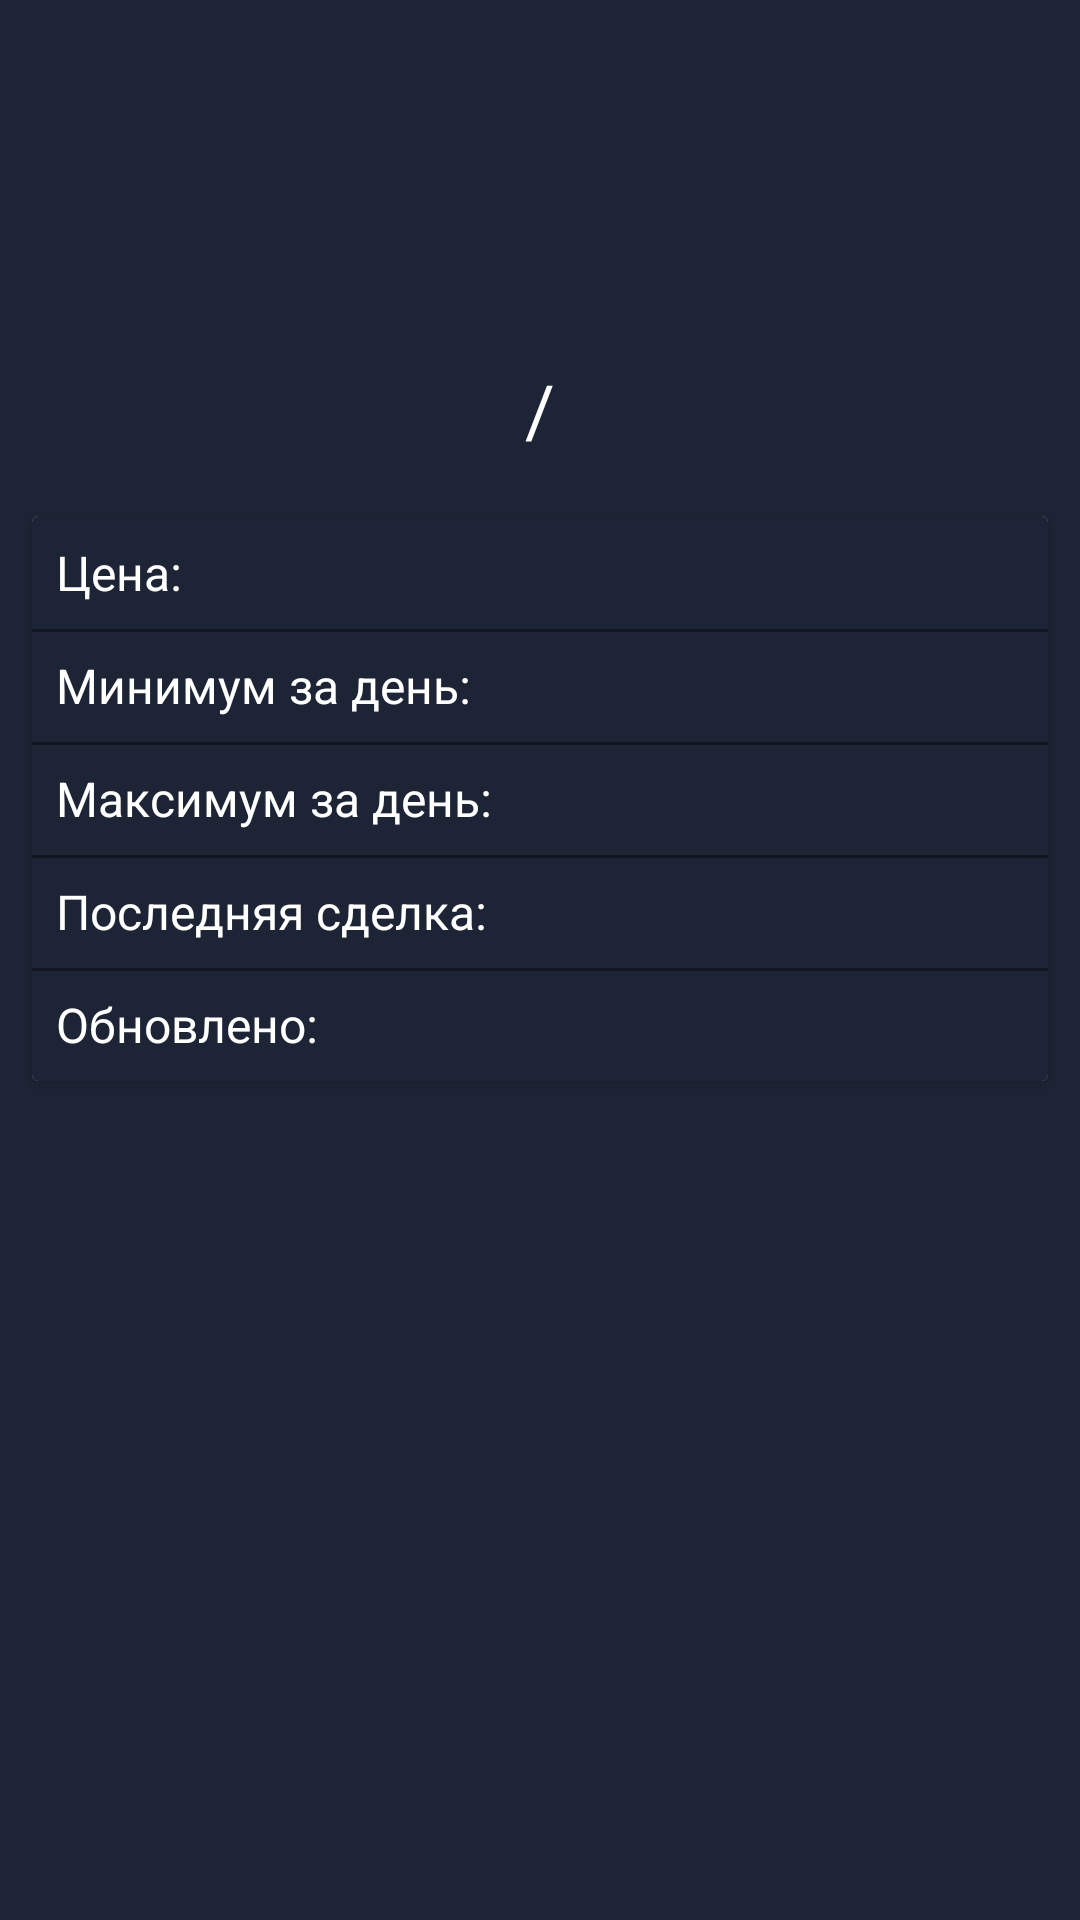

Produce the Android XML layout that renders to this screen, including the resource entries it uses.
<!-- AndroidManifest.xml: application theme Theme.CryptoLive -->
<!-- res/layout/fragment_coin_detail.xml -->
<?xml version="1.0" encoding="utf-8"?>
<ScrollView xmlns:android="http://schemas.android.com/apk/res/android"
    xmlns:app="http://schemas.android.com/apk/res-auto"
    xmlns:tools="http://schemas.android.com/tools"
    android:layout_width="match_parent"
    android:layout_height="match_parent"
    android:background="@color/dark_list_background"
    tools:context=".presentation.CoinDetailActivity">

    <androidx.constraintlayout.widget.ConstraintLayout
        android:layout_width="match_parent"
        android:layout_height="wrap_content">

        <ImageView
            android:id="@+id/ivLogoCoin"
            android:layout_width="80dp"
            android:layout_height="80dp"
            android:layout_margin="16dp"
            app:layout_constraintEnd_toEndOf="parent"
            app:layout_constraintStart_toStartOf="parent"
            app:layout_constraintTop_toTopOf="parent"
            tools:src="@mipmap/ic_launcher" />

        <TextView
            android:id="@+id/tvFromSymbol"
            android:layout_width="wrap_content"
            android:layout_height="wrap_content"
            android:textColor="@android:color/holo_purple"
            android:textSize="24sp"
            app:layout_constraintBottom_toBottomOf="@id/tvSlash"
            app:layout_constraintEnd_toStartOf="@id/tvSlash"
            app:layout_constraintTop_toTopOf="@id/tvSlash"
            tools:text="BTC" />

        <TextView
            android:id="@+id/tvSlash"
            android:layout_width="wrap_content"
            android:layout_height="wrap_content"
            android:layout_marginTop="16dp"
            android:padding="8dp"
            android:text="@string/slash"
            android:textColor="@color/white"
            android:textSize="24sp"
            app:layout_constraintEnd_toEndOf="parent"
            app:layout_constraintStart_toStartOf="parent"
            app:layout_constraintTop_toBottomOf="@id/ivLogoCoin" />

        <TextView
            android:id="@+id/tvToSymbol"
            android:layout_width="wrap_content"
            android:layout_height="wrap_content"
            android:textColor="@android:color/holo_blue_dark"
            android:textSize="24sp"
            app:layout_constraintBottom_toBottomOf="@id/tvSlash"
            app:layout_constraintStart_toEndOf="@id/tvSlash"
            app:layout_constraintTop_toTopOf="@id/tvSlash"
            tools:text="USD" />

        <androidx.cardview.widget.CardView
            android:layout_width="match_parent"
            android:layout_height="wrap_content"
            android:layout_margin="8dp"
            app:cardUseCompatPadding="true"
            app:layout_constraintTop_toBottomOf="@id/tvSlash">

            <androidx.constraintlayout.widget.ConstraintLayout
                android:layout_width="match_parent"
                android:layout_height="wrap_content"
                android:background="@color/dark_list_background"
                android:paddingTop="8dp"
                android:paddingBottom="8dp">

                <TextView
                    android:id="@+id/tvPriceLabel"
                    android:layout_width="wrap_content"
                    android:layout_height="wrap_content"
                    android:paddingStart="8dp"
                    android:paddingEnd="8dp"
                    android:text="@string/price_label"
                    android:textColor="@color/white"
                    android:textSize="16sp"
                    app:layout_constraintStart_toStartOf="parent"
                    app:layout_constraintTop_toTopOf="parent" />

                <TextView
                    android:id="@+id/tvPrice"
                    android:layout_width="wrap_content"
                    android:layout_height="wrap_content"
                    android:layout_marginStart="8dp"
                    android:textColor="@color/white"
                    android:textSize="16sp"
                    app:layout_constraintStart_toEndOf="@id/tvPriceLabel"
                    app:layout_constraintTop_toTopOf="parent"
                    tools:text="7352.5" />

                <View
                    android:layout_width="match_parent"
                    android:layout_height="1dp"
                    android:layout_marginTop="8dp"
                    android:background="#63000000"
                    app:layout_constraintTop_toBottomOf="@id/tvPriceLabel" />

                <TextView
                    android:id="@+id/tvMinPriceLabel"
                    android:layout_width="wrap_content"
                    android:layout_height="wrap_content"
                    android:layout_marginTop="16dp"
                    android:paddingStart="8dp"
                    android:paddingEnd="8dp"
                    android:text="@string/min_price_label"
                    android:textColor="@color/white"
                    android:textSize="16sp"
                    app:layout_constraintStart_toStartOf="parent"
                    app:layout_constraintTop_toBottomOf="@id/tvPriceLabel" />

                <TextView
                    android:id="@+id/tvMinPrice"
                    android:layout_width="wrap_content"
                    android:layout_height="wrap_content"
                    android:layout_marginStart="8dp"
                    android:layout_marginTop="16dp"
                    android:textColor="@android:color/holo_red_dark"
                    android:textSize="16sp"
                    app:layout_constraintStart_toEndOf="@id/tvMinPriceLabel"
                    app:layout_constraintTop_toBottomOf="@id/tvPriceLabel"
                    tools:text="7110.0" />

                <View
                    android:layout_width="match_parent"
                    android:layout_height="1dp"
                    android:layout_marginTop="8dp"
                    android:background="#63000000"
                    app:layout_constraintTop_toBottomOf="@id/tvMinPriceLabel" />

                <TextView
                    android:id="@+id/tvMaxPriceLabel"
                    android:layout_width="wrap_content"
                    android:layout_height="wrap_content"
                    android:layout_marginTop="16dp"
                    android:paddingStart="8dp"
                    android:paddingEnd="8dp"
                    android:text="@string/max_price_label"
                    android:textColor="@color/white"
                    android:textSize="16sp"
                    app:layout_constraintStart_toStartOf="parent"
                    app:layout_constraintTop_toBottomOf="@id/tvMinPriceLabel" />

                <TextView
                    android:id="@+id/tvMaxPrice"
                    android:layout_width="wrap_content"
                    android:layout_height="wrap_content"
                    android:layout_marginStart="8dp"
                    android:layout_marginTop="16dp"
                    android:textColor="@android:color/holo_green_dark"
                    android:textSize="16sp"
                    app:layout_constraintStart_toEndOf="@id/tvMaxPriceLabel"
                    app:layout_constraintTop_toBottomOf="@id/tvMinPriceLabel"
                    tools:text="7820.1" />

                <View
                    android:layout_width="match_parent"
                    android:layout_height="1dp"
                    android:layout_marginTop="8dp"
                    android:background="#63000000"
                    app:layout_constraintTop_toBottomOf="@id/tvMaxPriceLabel" />

                <TextView
                    android:id="@+id/tvLastMarketLabel"
                    android:layout_width="wrap_content"
                    android:layout_height="wrap_content"
                    android:layout_marginTop="16dp"
                    android:paddingStart="8dp"
                    android:paddingEnd="8dp"
                    android:text="@string/last_market_label"
                    android:textColor="@color/white"
                    android:textSize="16sp"
                    app:layout_constraintStart_toStartOf="parent"
                    app:layout_constraintTop_toBottomOf="@id/tvMaxPriceLabel" />

                <TextView
                    android:id="@+id/tvLastMarket"
                    android:layout_width="wrap_content"
                    android:layout_height="wrap_content"
                    android:layout_marginStart="8dp"
                    android:layout_marginTop="16dp"
                    android:textColor="@color/white"
                    android:textSize="16sp"
                    app:layout_constraintStart_toEndOf="@id/tvLastMarketLabel"
                    app:layout_constraintTop_toBottomOf="@id/tvMaxPriceLabel"
                    tools:text="Bitfinex" />

                <View
                    android:layout_width="match_parent"
                    android:layout_height="1dp"
                    android:layout_marginTop="8dp"
                    android:background="#63000000"
                    app:layout_constraintTop_toBottomOf="@id/tvLastMarketLabel" />

                <TextView
                    android:id="@+id/tvLastUpdateLabel"
                    android:layout_width="wrap_content"
                    android:layout_height="wrap_content"
                    android:layout_marginTop="16dp"
                    android:paddingStart="8dp"
                    android:paddingEnd="8dp"
                    android:text="@string/last_updated_label"
                    android:textColor="@color/white"
                    android:textSize="16sp"
                    app:layout_constraintStart_toStartOf="parent"
                    app:layout_constraintTop_toBottomOf="@id/tvLastMarketLabel" />

                <TextView
                    android:id="@+id/tvLastUpdate"
                    android:layout_width="wrap_content"
                    android:layout_height="wrap_content"
                    android:layout_marginStart="8dp"
                    android:layout_marginTop="16dp"
                    android:textColor="@color/white"
                    android:textSize="16sp"
                    app:layout_constraintStart_toEndOf="@id/tvLastUpdateLabel"
                    app:layout_constraintTop_toBottomOf="@id/tvLastMarket"
                    tools:text="21:05:16" />


            </androidx.constraintlayout.widget.ConstraintLayout>

        </androidx.cardview.widget.CardView>

    </androidx.constraintlayout.widget.ConstraintLayout>

</ScrollView>
<!-- resources referenced by this layout -->
<resources>
  <color name="dark_list_background">#1D2435</color>
  <color name="white">#FFFFFFFF</color>
  <string name="last_market_label">Последняя сделка:</string>
  <string name="last_updated_label">Обновлено:</string>
  <string name="max_price_label">Максимум за день:</string>
  <string name="min_price_label">Минимум за день:</string>
  <string name="price_label">Цена:</string>
  <string name="slash">/</string>
  <style name="Theme.CryptoLive" parent="Theme.MaterialComponents.DayNight.NoActionBar">
          
          <item name="colorPrimary">@color/purple_500</item>
          <item name="colorPrimaryVariant">@color/black</item>
          <item name="colorOnPrimary">@color/black</item>
          
          <item name="colorSecondary">@color/teal_200</item>
          <item name="colorSecondaryVariant">@color/teal_700</item>
          <item name="colorOnSecondary">@color/black</item>
          
          <item name="android:statusBarColor">?attr/colorPrimaryVariant</item>
          
      </style>
  <color name="purple_500">#FF6200EE</color>
  <color name="black">#FF000000</color>
  <color name="teal_200">#FF03DAC5</color>
  <color name="teal_700">#FF018786</color>
</resources>
